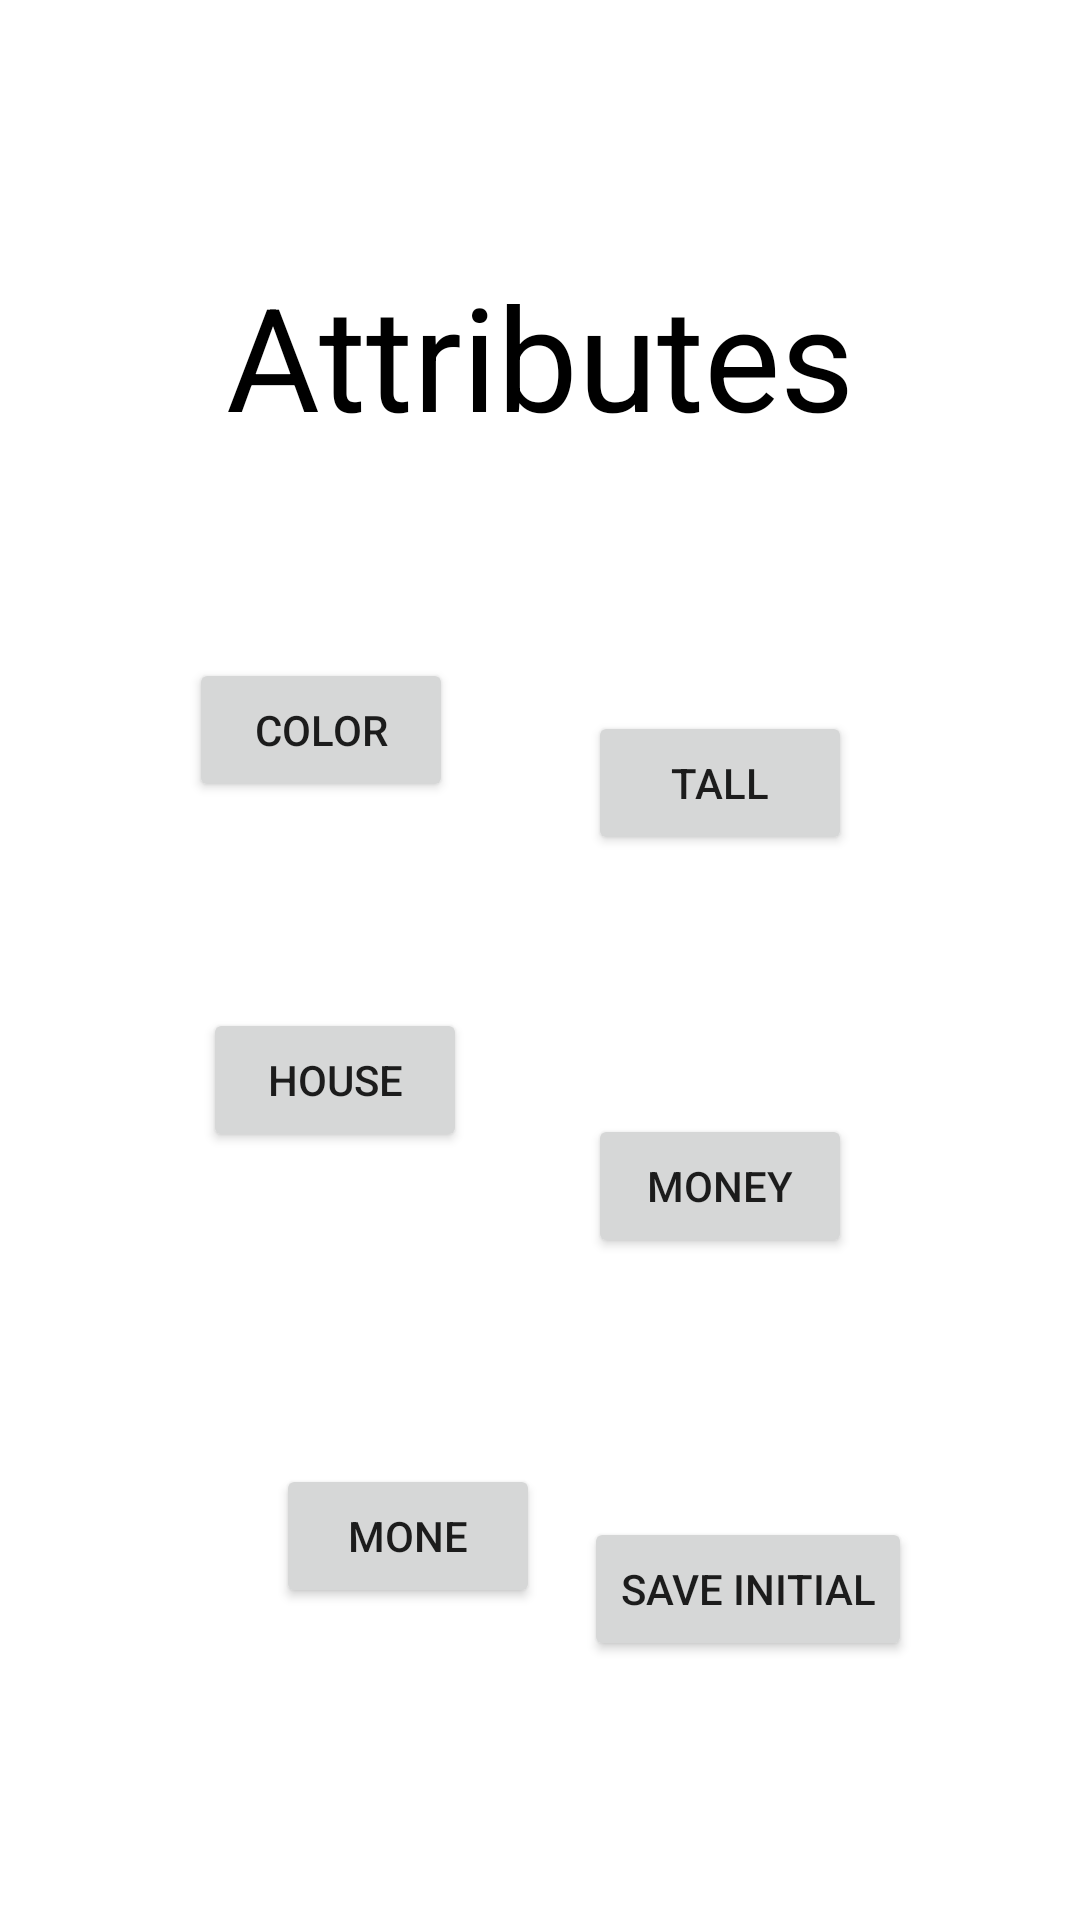

Layout XML and referenced resources for this Android screen:
<!-- AndroidManifest.xml: application theme Theme.DatingAppDev -->
<!-- res/layout/fragment_slide_attributes.xml -->
<?xml version="1.0" encoding="utf-8"?>
<androidx.constraintlayout.widget.ConstraintLayout xmlns:android="http://schemas.android.com/apk/res/android"
    xmlns:app="http://schemas.android.com/apk/res-auto"
    xmlns:tools="http://schemas.android.com/tools"
    android:layout_width="match_parent"
    android:layout_height="match_parent">

    <TextView
        android:id="@+id/textView6"
        android:layout_width="wrap_content"
        android:layout_height="wrap_content"
        android:text="Attributes"
        android:textColor="@color/black"
        android:textSize="48sp"
        app:layout_constraintBottom_toTopOf="@+id/buttonAtTall"
        app:layout_constraintEnd_toEndOf="parent"
        app:layout_constraintStart_toStartOf="parent"
        app:layout_constraintTop_toTopOf="parent" />

    <Button
        android:id="@+id/buttonAtColor"
        android:layout_width="wrap_content"
        android:layout_height="wrap_content"
        android:text="color"
        app:layout_constraintBottom_toTopOf="@+id/buttonAtHouse"
        app:layout_constraintEnd_toStartOf="@+id/buttonAtTall"
        app:layout_constraintHorizontal_bias="0.584"
        app:layout_constraintStart_toStartOf="parent"
        app:layout_constraintTop_toBottomOf="@+id/textView6" />

    <Button
        android:id="@+id/buttonAtHouse"
        android:layout_width="wrap_content"
        android:layout_height="wrap_content"
        android:layout_marginBottom="104dp"
        android:text="house"
        app:layout_constraintBottom_toTopOf="@+id/buttonAtDF"
        app:layout_constraintEnd_toStartOf="@+id/buttonAtMoney"
        app:layout_constraintHorizontal_bias="0.628"
        app:layout_constraintStart_toStartOf="parent" />

    <Button
        android:id="@+id/buttonAtDF"
        android:layout_width="wrap_content"
        android:layout_height="wrap_content"
        android:layout_marginStart="92dp"
        android:layout_marginBottom="104dp"
        android:text="MONE"
        app:layout_constraintBottom_toBottomOf="parent"
        app:layout_constraintStart_toStartOf="parent" />

    <Button
        android:id="@+id/buttonAtTall"
        android:layout_width="wrap_content"
        android:layout_height="wrap_content"
        android:layout_marginEnd="76dp"
        android:text="tall"
        app:layout_constraintBottom_toTopOf="@+id/buttonAtMoney"
        app:layout_constraintEnd_toEndOf="parent"
        app:layout_constraintTop_toBottomOf="@+id/textView6" />

    <Button
        android:id="@+id/buttonAtMoney"
        android:layout_width="wrap_content"
        android:layout_height="wrap_content"
        android:layout_marginEnd="76dp"
        android:text="MONEY"
        app:layout_constraintBottom_toTopOf="@+id/saveInitialButton"
        app:layout_constraintEnd_toEndOf="parent"
        app:layout_constraintTop_toBottomOf="@+id/buttonAtTall" />

    <Button
        android:id="@+id/saveInitialButton"
        android:layout_width="wrap_content"
        android:layout_height="wrap_content"
        android:layout_marginEnd="56dp"
        android:onClick="setNameAndAgeOnFirebase"
        android:text="SAVE INITIAL"
        app:layout_constraintBottom_toBottomOf="parent"
        app:layout_constraintEnd_toEndOf="parent"
        app:layout_constraintTop_toBottomOf="@+id/buttonAtMoney" />

</androidx.constraintlayout.widget.ConstraintLayout>
<!-- resources referenced by this layout -->
<resources>
  <style name="Theme.DatingAppDev" parent="Theme.MaterialComponents.DayNight.NoActionBar">
          
          <item name="colorPrimary">@color/purple_500</item>
          <item name="colorPrimaryVariant">@color/purple_700</item>
          <item name="colorOnPrimary">@color/white</item>
          
          <item name="colorSecondary">@color/teal_200</item>
          <item name="colorSecondaryVariant">@color/teal_700</item>
          <item name="colorOnSecondary">@color/black</item>
          
          <item name="android:statusBarColor">?attr/colorPrimaryVariant</item>
          
      </style>
  <!-- not gathered from this repository: default colours our renderer supplied (Android Studio template values) -->
  <color name="purple_500">#FF6200EE</color>
  <color name="purple_700">#FF3700B3</color>
  <color name="teal_200">#FF03DAC5</color>
  <color name="teal_700">#FF018786</color>
  <color name="black">#FF000000</color>
  <color name="white">#FFFFFFFF</color>
</resources>
